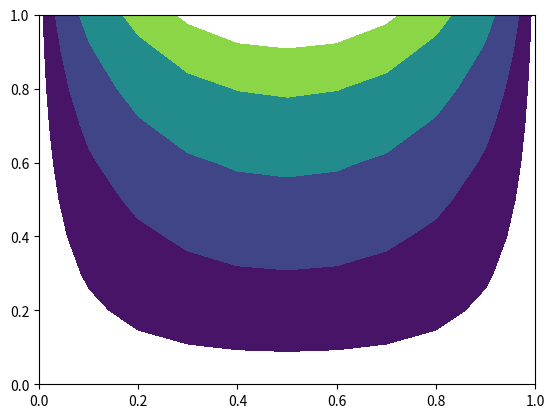

The script that saved this image:
#%%
import numpy as np
import matplotlib.pyplot as plt
from math import sin, sinh

NX, NY = 11,11
iters = NX*NX
PI = np.pi
method = 'Jacobi' #choices: 'Jacobi','Gauss-Seidel', 'SOR' 

def mean_update(u, method):
    '''
    update 2D array with non-boundary elements replaced by average of 4 nearest neighbors (on Cartesian grid)
    Args:
        u: 2D numpy array of floats
        method: string specifying 'Jacobi', 'Gauss-Seidel' or 'SOR'
    Returns:
        updated numpy array with same shape as u
    '''
    nx, ny = np.shape(u)

    if method == 'Jacobi':
        u_new = np.copy(u)
        for i in range(1,nx-1):
            for j in range(1,ny-1):
                u_new[i,j] = (u[i-1,j]+u[i+1,j]+u[i,j-1]+u[i,j+1])/4.
        return u_new

    if method == 'Gauss-Seidel':
        for i in range(1,nx-1):
            for j in range(1,ny-1):
                u[i,j] = (u[i-1,j]+u[i+1,j]+u[i,j-1]+u[i,j+1])/4.
        return u

    if method == 'SOR':
        h = 1./(nx-1)
        w = 2. * (1-2*PI*h)
        for i in range(1,nx-1):
            for j in range(1,ny-1):
                u[i,j] =  u[i,j] + w*(u[i-1,j]+u[i+1,j]+u[i,j-1]+u[i,j+1]-4.*u[i,j])/4.
        return u

def main():
    #Compute exact solution
    exact = np.zeros(shape=[NX,NY], dtype=np.float32)
    for i in range(NX):
        for j in range(NY):
            exact[i,j]= sin(i*PI/(NX-1)) * sinh(j*PI/(NY-1))/sinh(PI)
    
    #serial iteration results
    u = np.zeros(shape=[NX,NY], dtype=np.float32)
    for i in range(NX):
        u[i,NX-1]= sin(i*PI/(NX-1))
    for k in range(1000):
        u = mean_update(u, method)
    
    error = np.max(np.abs(u-exact))
    print("%s, NX = %d, iters = %d => max error: %5.2e"  %(method, NX, iters, error))

    xvals = np.linspace(0., 1.0, NX)
    yvals = np.linspace(0., 1.0, NY)
    X,Y = np.meshgrid(xvals, yvals)
    levels = [0.025, 0.1, 0.25, 0.50, 0.75]
#     plt.contourf(X,Y,exact.T, levels = levels)
    plt.contourf(X,Y,u.T, levels = levels)
#     plt.contourf(X,Y,u.T, levels = levels,
#         colors = 'r', linewidths = 4)
    plt.axis([0,1,0,1])
    plt.show()

if __name__ == '__main__':
    main()

# %%
